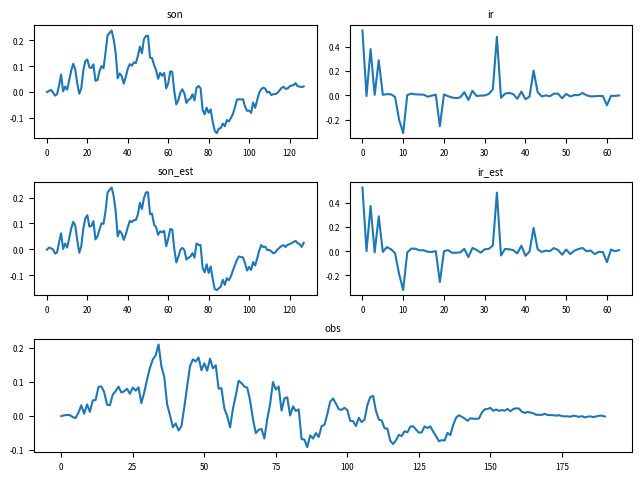

The matplotlib source for this figure: (Note: this script raises an exception after producing the figure.)
# Simple example of Wiener deconvolution in Python.
# We use a fixed SNR across all frequencies in this example.
#
# Written 2015 by Dan Stowell. Public domain.
# https://gist.github.com/danstowell/f2d81a897df9e23cc1da

import numpy as np
from numpy.fft import fft, ifft, ifftshift

import matplotlib
#matplotlib.use('PDF') # http://www.astrobetter.com/plotting-to-a-file-in-python/
import matplotlib.pyplot as plt
import matplotlib.cm as cm
from matplotlib.backends.backend_pdf import PdfPages
plt.rcParams.update({'font.size': 6})

##########################
# user config
sonlen  = 128
irlen   =  64

lambd_est = 1e-3  # estimated noise lev

##########################

def gen_son(length):
    "Generate a synthetic un-reverberated 'sound event' template"
    # (whitenoise -> integrate -> envelope -> normalise)
    son = np.cumsum(np.random.randn(length))
    # apply envelope
    attacklen = length // 8
    env = np.hstack((np.linspace(0.1, 1, attacklen), np.linspace(1, 0.1, length - attacklen)))
    son *= env
    son /= np.sqrt(np.sum(son * son))
    return son

def gen_ir(length):
	"Generate a synthetic impulse response"
	# First we generate a quietish tail
	son = np.random.randn(length)
	attacklen = length // 2
	env = np.hstack((np.linspace(0.1, 1, attacklen), np.linspace(1, 0.1, length - attacklen)))
	son *= env
	son *= 0.05
	# Here we add the "direct" signal
	son[0] = 1
	# Now some early reflection spikes
	for _ in range(10):
		son[ int(length * (np.random.rand()**2))  ] += np.random.randn() * 0.5
	# Normalise and return
	son /= np.sqrt(np.sum(son * son))
	return son

def wiener_deconvolution(signal, kernel, lambd):
	"lambd is the SNR"
	kernel = np.hstack((kernel, np.zeros(len(signal) - len(kernel)))) # zero pad the kernel to same length
	H = fft(kernel)
	deconvolved = np.real(ifft(
        fft(signal) * np.conj(H) /
        (H*np.conj(H) + lambd**2) # TODO shouldn't it be (H*np.conj(H)*fft(signal) + lambd**2) ??
    ))
	return deconvolved

def test_wiener(obs, ir, lambd=lambd_est):
    # sonlen = son.size
    # irlen = ir.size
    obslen = obs.size
    # obs = np.convolve(son, ir, mode='full')
    # let's add some noise to the obs
    # obs += np.random.randn(*obs.shape) * lambd_est
    son_est = wiener_deconvolution(obs, ir,  lambd=lambd)#[:sonlen]
    # ir_est  = wiener_deconvolution(obs, son, lambd=lambd_est)[:irlen]
    obs_est = np.convolve(son_est, ir, mode='full')#[:obslen]


    # # calc error
    # obs_err = np.sqrt(np.mean((obs - obs_est) ** 2))
    # # son_err = np.sqrt(np.mean((son - son_est) ** 2))
    # # ir_err  = np.sqrt(np.mean((ir  -  ir_est) ** 2))
    # print("single_example_test(): RMS errors obs %g" % (obs_err))

    # plot
    plt.figure(frameon=False)
    #
    # plt.subplot(3,2,1)
    # plt.plot(son)
    # plt.title("son")
    plt.subplot(3,2,3)
    plt.plot(son_est)
    plt.title("son_est")
    plt.subplot(3,2,2)
    plt.plot(ir)
    plt.title("ir")
    plt.subplot(3,2,4)
    plt.plot(obs_est)
    plt.title("obs_est")
    plt.subplot(3,1,3)
    plt.plot(obs)
    plt.title("obs")
    #
    plt.tight_layout()
    plt.show()
    #
    plt.close()

    return son_est

def get_wiener(obs, ir, lambd):
    son_est = wiener_deconvolution(obs, ir,  lambd=lambd)#[:sonlen]
    # ir_est  = wiener_deconvolution(obs, son, lambd=lambd_est)[:irlen]
    obs_est = np.convolve(son_est, ir, mode='full')#[:obslen]

    return obs_est

def get_wiener_error(obs, obs_est):
    obs_len = len(obs)

    if len(obs_est) != obs_len:
        print(obs_len, len(obs_est))
        return print('length don\'t same')

    return np.sqrt(np.mean((obs - obs_est) ** 2))

def compare_wieners(obs, ir, lambdas):
    """
    compares different lambda (SNR) values and see which produces the largest wiener
    """
    wieners = []
    obs_sz = len(obs)
    for l in lambdas:
        obs_est = get_wiener(obs, ir, l)
        wieners.append(obs_est[len(obs_est)-obs_sz+1:])

    num_plots = len(lambdas)

    # plot
    plt.figure(frameon=False)

    plt.subplot(num_plots+1,1,1)
    plt.plot(obs)
    plt.title(f'OG Wiener')

    for i, est in enumerate(wieners):
        error = get_wiener_error(obs[:-1], est)
        plt.subplot(num_plots+1,1,i+2)
        plt.plot(est)
        plt.title(f'Wiener with λ={lambdas[i]}, error={error}')
    #
    plt.tight_layout()
    plt.show()
    #
    plt.close()

def sample():
    "simple test: get one soundtype and one impulse response, convolve them, deconvolve them, and check the result (plot it!)"
    son = gen_son(sonlen)
    ir  = gen_ir(irlen)
    obs = np.convolve(son, ir, mode='full')
    # let's add some noise to the obs
    obs += np.random.randn(*obs.shape) * lambd_est
    son_est = wiener_deconvolution(obs, ir,  lambd=lambd_est)[:sonlen]
    ir_est  = wiener_deconvolution(obs, son, lambd=lambd_est)[:irlen]
    # calc error
    son_err = np.sqrt(np.mean((son - son_est) ** 2))
    ir_err  = np.sqrt(np.mean((ir  -  ir_est) ** 2))
    print("single_example_test(): RMS errors son %g, IR %g" % (son_err, ir_err))
    # plot
    pdf = PdfPages('wiener_deconvolution_example.pdf')
    plt.figure(frameon=False)
    #
    plt.subplot(3,2,1)
    plt.plot(son)
    plt.title("son")
    plt.subplot(3,2,3)
    plt.plot(son_est)
    plt.title("son_est")
    plt.subplot(3,2,2)
    plt.plot(ir)
    plt.title("ir")
    plt.subplot(3,2,4)
    plt.plot(ir_est)
    plt.title("ir_est")
    plt.subplot(3,1,3)
    plt.plot(obs)
    plt.title("obs")
    #
    plt.tight_layout()
    plt.show()
    #
    pdf.savefig()
    plt.close()
    pdf.close()

if __name__ == '__main__':
    sample()
